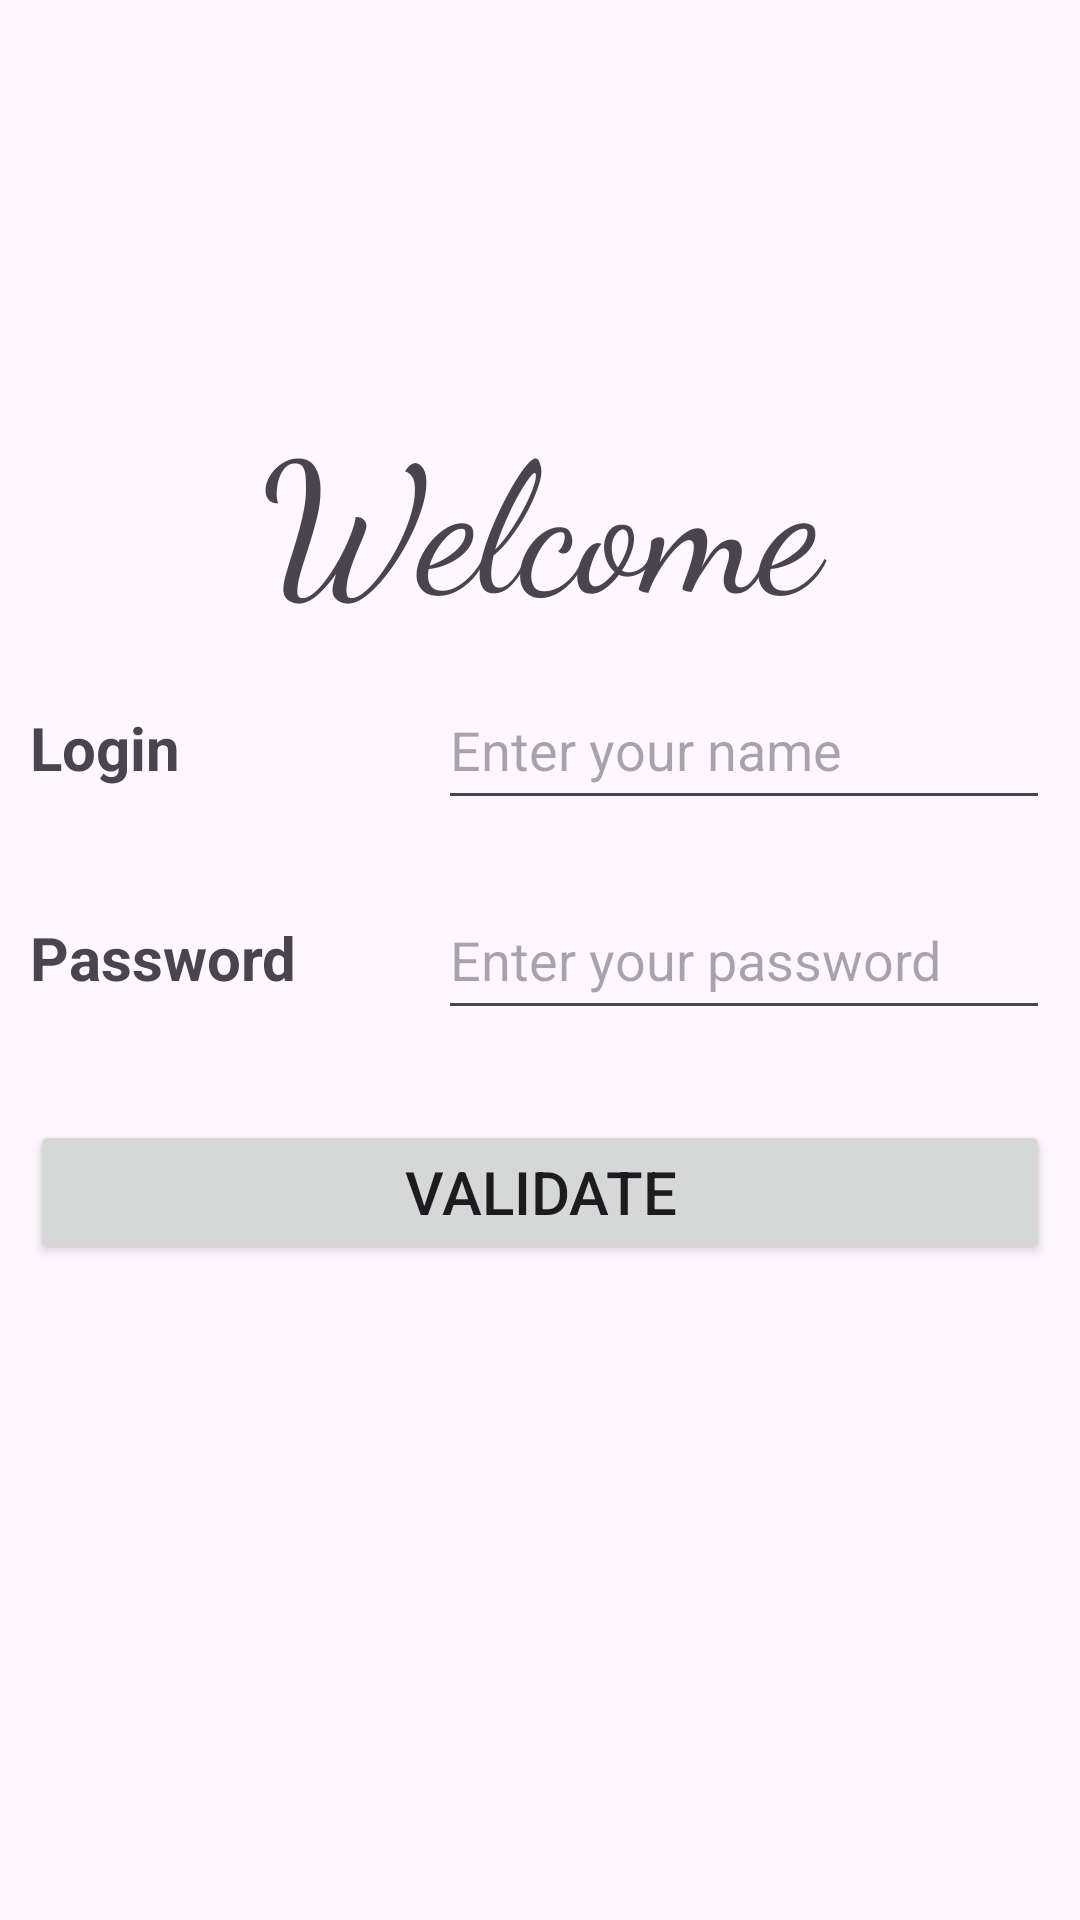

The Android layout XML behind this screen, and the referenced resources:
<!-- AndroidManifest.xml: application theme Theme.MyApplication -->
<!-- res/layout/activity_main.xml -->
<?xml version="1.0" encoding="utf-8"?>
<LinearLayout xmlns:android="http://schemas.android.com/apk/res/android"
    xmlns:app="http://schemas.android.com/apk/res-auto"
    xmlns:tools="http://schemas.android.com/tools"
    android:id="@+id/main"
    android:layout_width="match_parent"
    android:layout_height="wrap_content"
    android:orientation="vertical"
    tools:context=".MainActivity">


    <TextView
        android:layout_width="match_parent"
        android:layout_height="wrap_content"
        android:layout_marginTop="130dp"
        android:fontFamily="cursive"
        android:text="@string/welcome"
        android:textAlignment="center"
        android:textSize="60sp" />

    <LinearLayout
        android:layout_width="match_parent"
        android:layout_height="wrap_content"
        android:layout_marginStart="10dp"
        android:layout_marginEnd="10dp"
        android:layout_marginTop="10dp"
        android:layout_marginBottom="20dp"
        android:orientation="horizontal">

        <TextView
            android:id="@+id/LoginText"
            android:layout_width="0dp"
            android:layout_height="wrap_content"
            android:layout_weight="2"
            android:text="@string/login"
            android:textStyle="bold"
            android:textSize="20sp"
            />

        <com.google.android.material.textfield.TextInputEditText
            android:id="@+id/etText"
            android:layout_width="0dp"
            android:layout_height="50dp"
            android:layout_weight="3"
            android:hint="@string/hintLogin" />

    </LinearLayout>

    <LinearLayout
        android:layout_width="match_parent"
        android:layout_height="wrap_content"
        android:layout_marginLeft="10dp"
        android:layout_marginRight="10dp"
        android:layout_marginBottom="20dp"
        android:orientation="horizontal">

        <TextView
            android:id="@+id/passwordText"
            android:layout_width="0dp"
            android:layout_height="wrap_content"
            android:layout_weight="2"
            android:text="@string/password"
            android:textStyle="bold"
            android:textSize="20sp"
            />

        <com.google.android.material.textfield.TextInputEditText
            android:id="@+id/etPassword"
            android:layout_width="0dp"
            android:layout_weight="3"
            android:layout_height="50dp"
            android:height="48dp"
            android:hint="@string/hintPassword" />

    </LinearLayout>

    <Button
        android:id="@+id/btnValidate"
        android:layout_width="match_parent"
        android:layout_height="wrap_content"
        android:text="@string/valider"
        android:textSize="20sp"
        android:layout_margin="10dp"
        />

</LinearLayout>
<!-- resources referenced by this layout -->
<resources>
  <string name="hintLogin">Enter your name</string>
  <string name="hintPassword">Enter your password</string>
  <string name="login">Login</string>
  <string name="password">Password</string>
  <string name="valider">Validate</string>
  <string name="welcome">Welcome</string>
  <style name="Theme.MyApplication" parent="Base.Theme.MyApplication" />
  <style name="Base.Theme.MyApplication" parent="Theme.Material3.DayNight">
           <item name="colorPrimary">@color/primary</item>
          <item name="colorPrimaryVariant">@color/primary_dark</item>
          <item name="colorOnPrimary">@color/white</item>
          <item name="colorSecondary">@color/accent</item>
          <item name="colorSecondaryVariant">@color/accent</item>
          <item name="colorOnSecondary">@color/primary_text</item>
      </style>
  <color name="primary">#E91E63</color>
  <color name="primary_dark">#C2185B</color>
  <color name="white">#FFFFFFFF</color>
  <color name="accent">#CDDC39</color>
  <color name="primary_text">#212121</color>
</resources>
